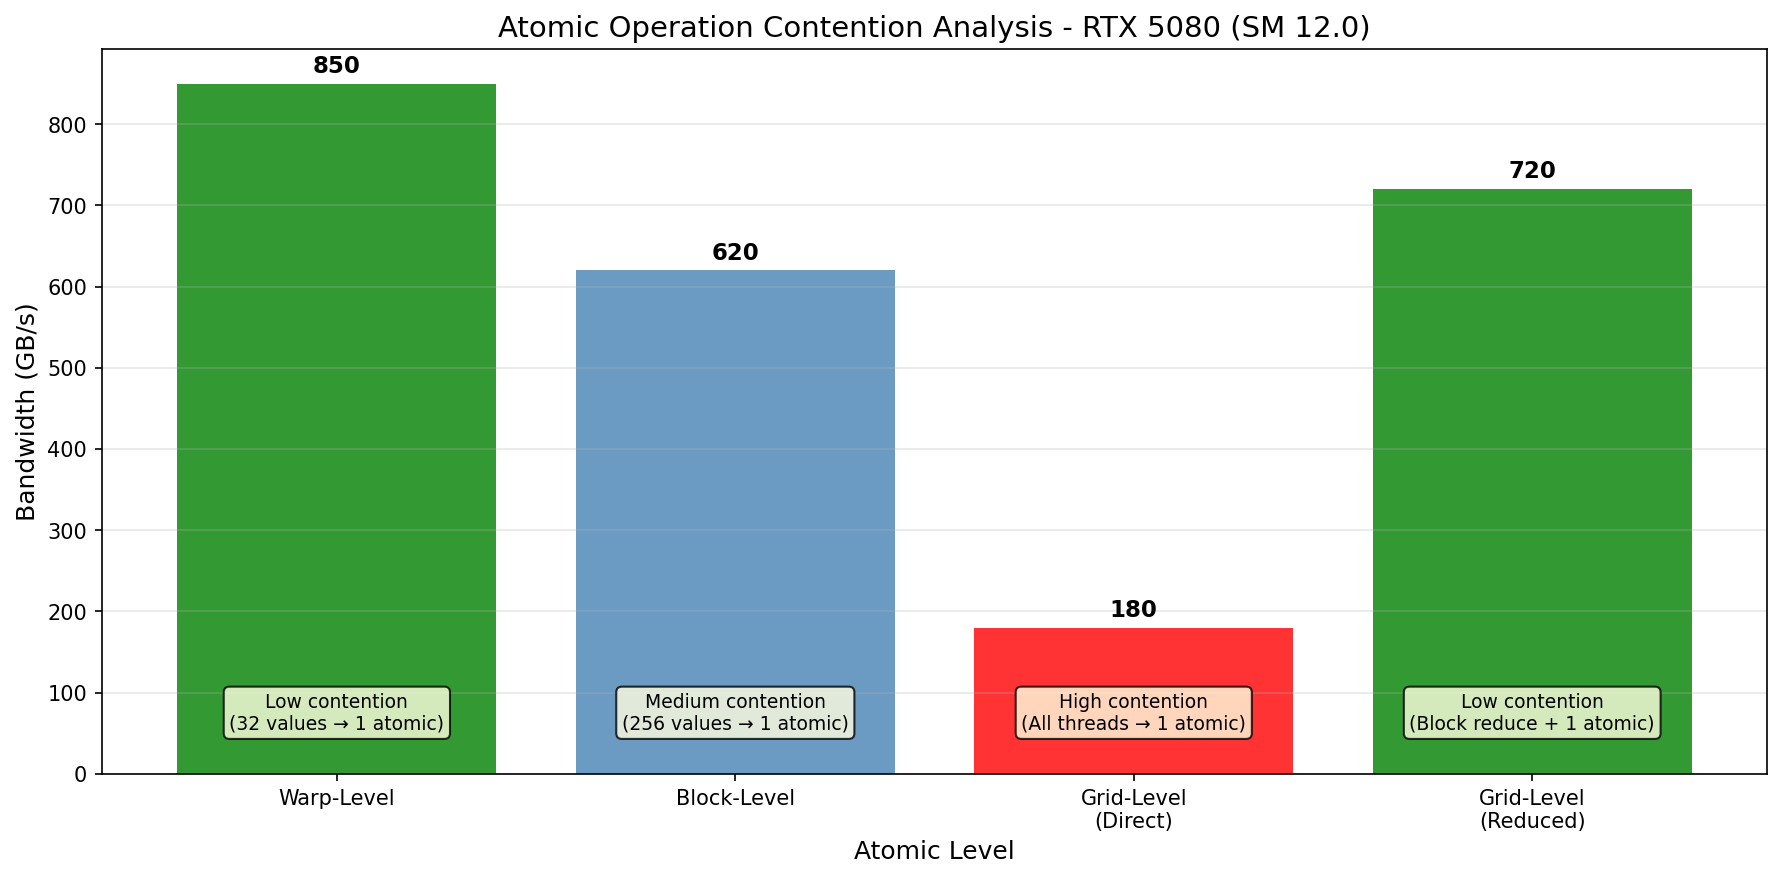

The file beside this chart, header and first rows:
level, bandwidth_gbps, description
Warp-Level, 850.0, Low contention (32 values -> 1 atomic)
Block-Level, 620.0, Medium contention (256 values -> 1 atomi…
Grid-Level (Direct), 180.0, High contention (all threads -> 1 atomic…
Grid-Level (Reduced), 720.0, Low contention (block reduce + 1 atomic)
